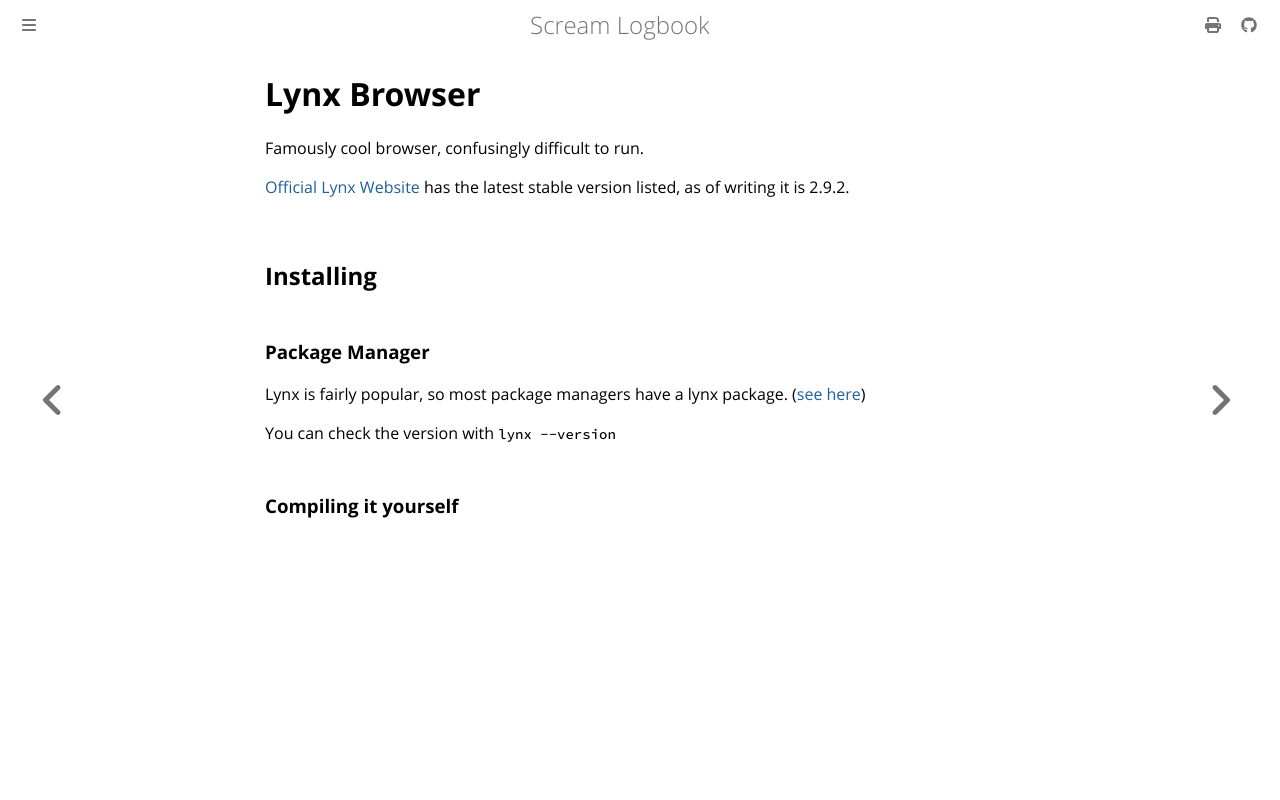

repository: andrei-akopian/ScreamLogbook · page: getting-stuff-to-run/lynx.html · generator: mdbook

# Lynx Browser

Famously cool browser, confusingly difficult to run.

[Official Lynx Website](https://lynx.invisible-island.net/) has the latest stable version listed, as of writing it is 2.9.2.

## Installing

### Package Manager

Lynx is fairly popular, so most package managers have a lynx package. ([see here](https://lynx.invisible-island.net/lynx-resources.html))

You can check the version with `lynx --version`

### Compiling it yourself
